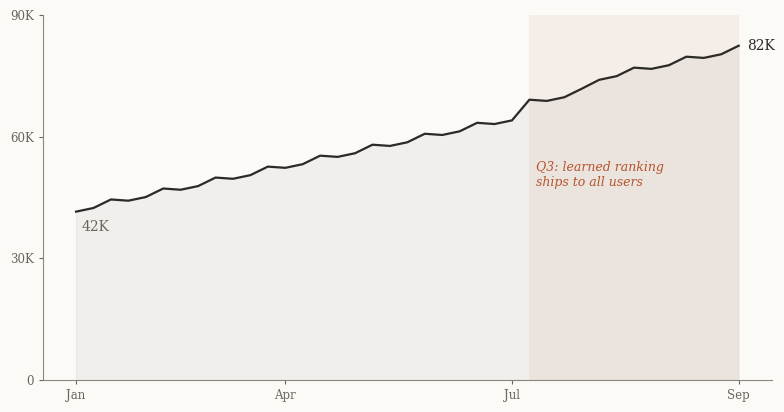

Generate this figure with matplotlib:
"""Draws the framed 'artefact' chart for the museum QBR sample (illustrative data)."""
import matplotlib
matplotlib.use("Agg")
import matplotlib.pyplot as plt

weeks = list(range(1, 40))
searchers = [41 + 0.9 * w + (3 if w > 26 else 0) + (2.5 if w > 30 else 0) + (0.8 if w % 3 == 0 else -0.4) for w in weeks]
plt.rcParams.update({"font.family": "serif", "font.serif": ["Georgia", "Times New Roman", "DejaVu Serif"]})
fig, ax = plt.subplots(figsize=(8, 4.2), dpi=220)
fig.patch.set_facecolor("#FBFAF7"); ax.set_facecolor("#FBFAF7")
ax.plot(weeks, searchers, color="#2B2A27", lw=1.6)
ax.fill_between(weeks, searchers, color="#2B2A27", alpha=.05)
ax.axvspan(27, 39, color="#B4552D", alpha=.07, lw=0)
ax.text(27.4, 47, "Q3: learned ranking\nships to all users", fontsize=9, color="#B4552D", style="italic", va="bottom")
for s in ("top", "right"):
    ax.spines[s].set_visible(False)
for s in ("left", "bottom"):
    ax.spines[s].set_color("#8C877D")
ax.tick_params(colors="#6B665D", labelsize=8.5, length=3)
ax.set_xticks([1, 13, 26, 39]); ax.set_xticklabels(["Jan", "Apr", "Jul", "Sep"])
ax.set_ylim(0, 90); ax.set_yticks([0, 30, 60, 90]); ax.set_yticklabels(["0", "30K", "60K", "90K"])
ax.annotate(f"{searchers[-1]:.0f}K", (39, searchers[-1]), xytext=(6, -3), textcoords="offset points", fontsize=10, color="#2B2A27")
ax.annotate(f"{searchers[0]:.0f}K", (1, searchers[0]), xytext=(4, -14), textcoords="offset points", fontsize=10, color="#6B665D")
fig.tight_layout(); fig.savefig("artifact.png", facecolor=fig.get_facecolor())
print(round(searchers[0]), round(searchers[-1]))
